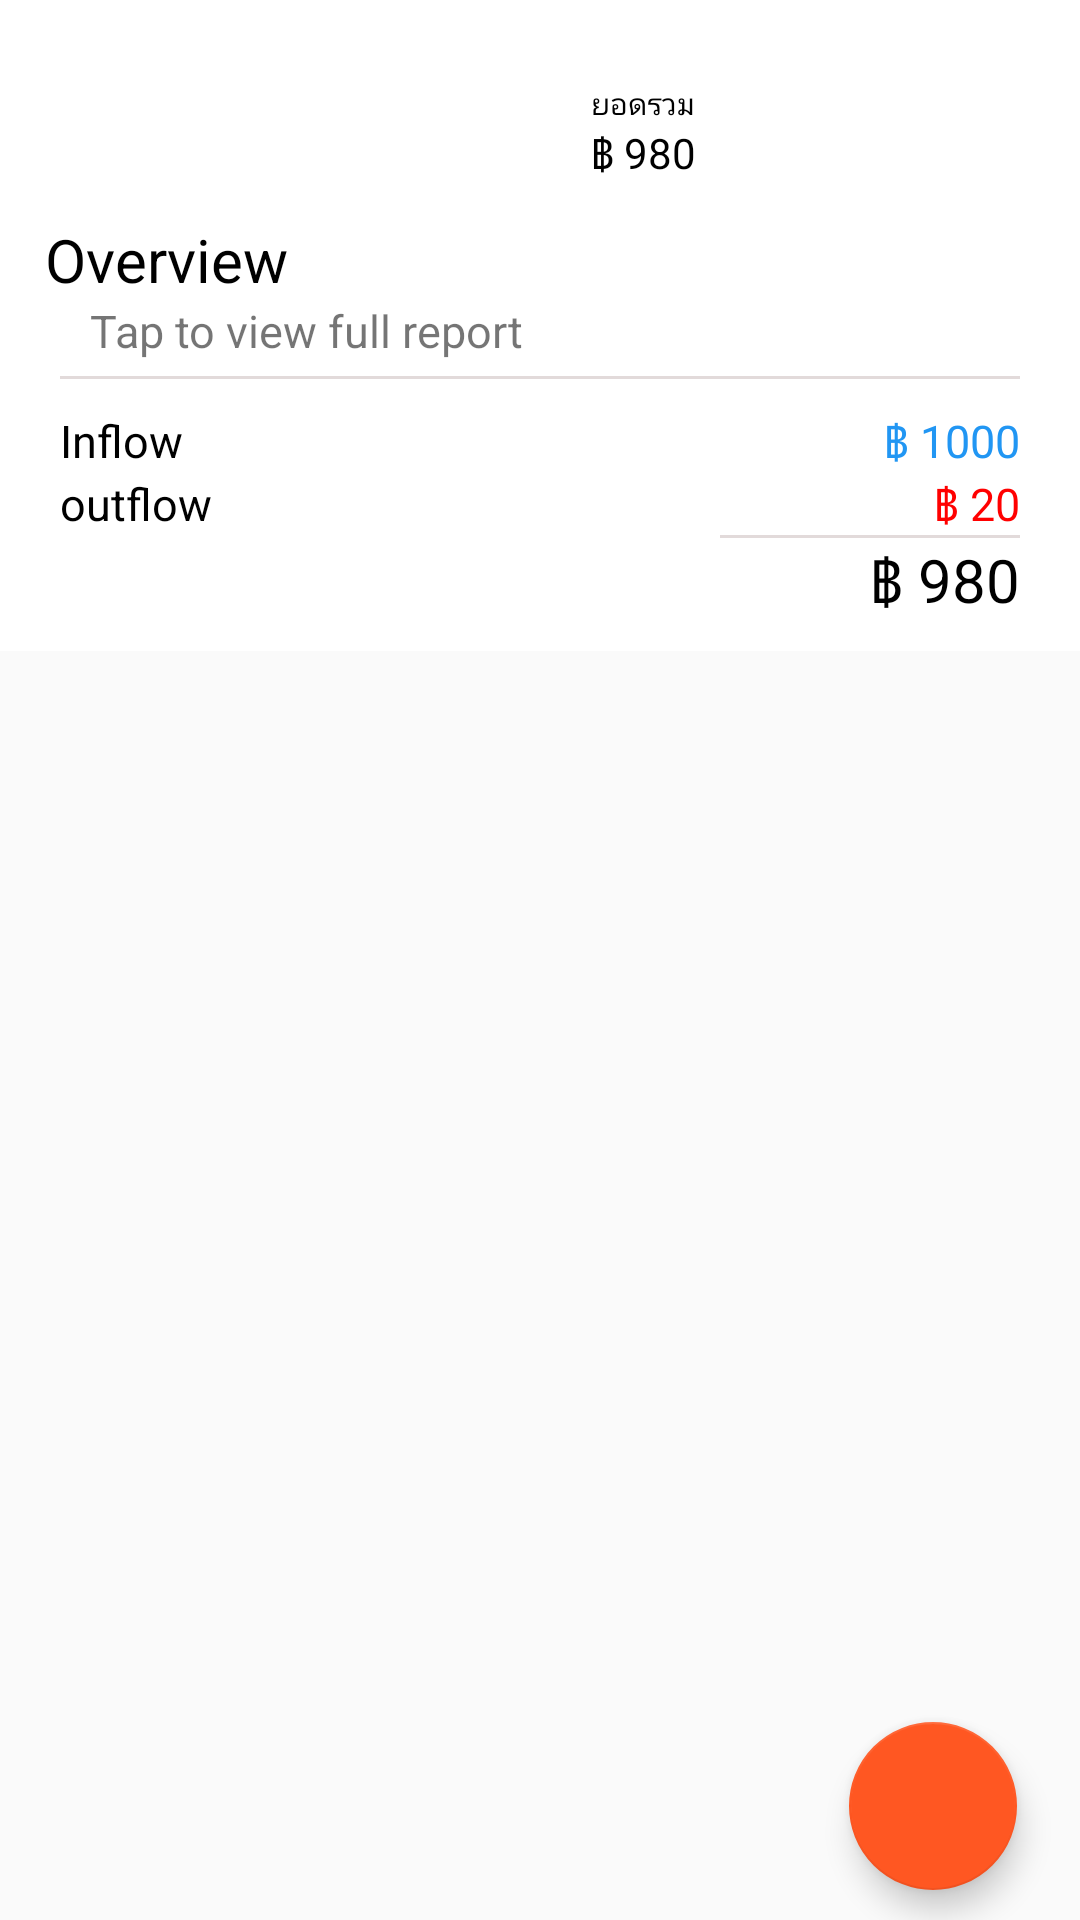

Here is an Android app screen rendered from its layout file. Give the layout XML and the strings, colors and styles it references.
<!-- AndroidManifest.xml: activity theme AppTheme2 -->
<!-- res/layout/activity_main.xml -->
<?xml version="1.0" encoding="utf-8"?>
<RelativeLayout xmlns:android="http://schemas.android.com/apk/res/android"
    xmlns:app="http://schemas.android.com/apk/res-auto"
    xmlns:tools="http://schemas.android.com/tools"
    android:layout_width="match_parent"
    android:layout_height="match_parent"
    tools:context=".MainActivity">

    <LinearLayout
        android:layout_width="match_parent"
        android:layout_height="match_parent"
        android:orientation="vertical">

        <RelativeLayout
            android:layout_width="match_parent"
            android:layout_height="63dp"
            android:background="@color/write">

            <LinearLayout
                android:layout_width="match_parent"
                android:layout_height="match_parent"
                android:gravity="center_horizontal"
                android:orientation="horizontal"
                tools:ignore="UselessParent">

                <ImageView
                    android:layout_width="59dp"
                    android:layout_height="51dp"
                    android:layout_marginTop="10dp"
                    android:src="@drawable/user"
                    tools:ignore="ContentDescription" />

                <LinearLayout
                    android:layout_width="wrap_content"
                    android:layout_height="match_parent"
                    android:layout_gravity="center_horizontal"
                    android:orientation="vertical">

                    <TextView
                        android:id="@+id/showusername"
                        android:layout_marginTop="10dp"
                        android:layout_width="wrap_content"
                        android:layout_height="wrap_content"
                        android:textColor="@color/black"
                        android:textSize="12sp" />

                    <TextView
                        android:layout_width="wrap_content"
                        android:layout_height="wrap_content"
                        android:layout_marginLeft="10dp"
                        android:layout_marginTop="1dp"
                        android:text="@string/total"
                        android:textColor="@color/black"
                        android:textSize="10sp"
                        tools:ignore="SmallSp"
                        android:layout_marginStart="10dp" />

                    <TextView
                        android:layout_width="wrap_content"
                        android:layout_height="0dp"
                        android:layout_marginLeft="10dp"
                        android:layout_weight="1"
                        android:text="@string/_980"
                        android:textColor="@color/black"
                        android:layout_marginStart="10dp" />
                </LinearLayout>
            </LinearLayout>
        </RelativeLayout>
            <LinearLayout
                android:layout_width="match_parent"
                android:layout_height="wrap_content"
                android:background="@color/gray"
                android:orientation="vertical">

                <LinearLayout
                    android:layout_width="match_parent"
                    android:layout_height="wrap_content"
                    android:background="@color/write"
                    android:orientation="vertical">

                    <LinearLayout
                        android:layout_width="match_parent"
                        android:layout_height="wrap_content"
                        android:orientation="horizontal">

                        <LinearLayout
                            android:layout_width="0dp"
                            android:layout_weight="1"
                            android:layout_height="wrap_content"
                            android:layout_marginLeft="15dp"
                            android:orientation="vertical"
                            android:layout_marginStart="15dp">

                            <TextView
                                android:layout_width="match_parent"
                                android:layout_height="wrap_content"
                                android:layout_marginTop="10dp"
                                android:text="@string/overview"
                                android:textColor="@color/black"
                                android:textSize="20sp" />

                            <TextView
                                android:layout_width="match_parent"
                                android:layout_height="wrap_content"
                                android:layout_marginBottom="5dp"
                                android:layout_marginLeft="15dp"
                                android:text="@string/tap_to_view_full_report"
                                android:textSize="15sp"
                                android:layout_marginStart="15dp" />
                        </LinearLayout>

                        <ImageView
                            android:id="@+id/report"
                            android:layout_width="0dp"
                            android:layout_height="match_parent"
                            android:layout_marginTop="5dp"
                            android:layout_weight="1"
                            android:scaleType="fitEnd"
                            android:src="@drawable/ic_keyboard_arrow_right_black_24dp"
                            tools:ignore="ContentDescription" />
                    </LinearLayout>


                    <TextView
                        android:layout_width="match_parent"
                        android:layout_height="1dp"
                        android:layout_marginLeft="20dp"
                        android:layout_marginRight="20dp"
                        android:background="@color/gray" />

                    <LinearLayout
                        android:layout_width="match_parent"
                        android:layout_height="wrap_content"
                        android:layout_marginTop="10dp"
                        android:orientation="horizontal">

                        <TextView
                            android:id="@+id/intflow"
                            android:layout_width="0dp"
                            android:layout_height="wrap_content"
                            android:layout_marginLeft="20dp"
                            android:layout_weight="1"
                            android:text="@string/inflow"
                            android:textColor="@color/black"
                            android:textSize="15sp"
                            android:layout_marginStart="20dp" />

                        <TextView
                            android:id="@+id/number1"
                            android:layout_width="0dp"
                            android:layout_height="wrap_content"
                            android:layout_marginRight="20dp"
                            android:layout_weight="1"
                            android:gravity="right"
                            android:text="@string/_1000"
                            android:textColor="@color/sky"
                            android:textSize="15sp"
                            android:layout_marginEnd="20dp"
                            tools:ignore="RtlHardcoded" />
                    </LinearLayout>

                    <LinearLayout
                        android:layout_width="match_parent"
                        android:layout_height="wrap_content">

                        <TextView
                            android:id="@+id/outflow"
                            android:layout_width="0dp"
                            android:layout_height="wrap_content"
                            android:layout_marginLeft="20dp"
                            android:layout_weight="1"
                            android:text="@string/outflow"
                            android:textColor="@color/black"
                            android:textSize="15sp"
                            android:layout_marginStart="20dp" />

                        <TextView
                            android:id="@+id/number2"
                            android:layout_width="0dp"
                            android:layout_height="wrap_content"
                            android:layout_marginRight="20dp"
                            android:layout_weight="1"
                            android:gravity="right"
                            android:text="@string/_20"
                            android:textColor="@color/red"
                            android:textSize="15sp"
                            android:layout_marginEnd="20dp"
                            tools:ignore="RtlHardcoded" />
                    </LinearLayout>

                    <TextView
                        android:layout_width="100dp"
                        android:layout_height="1dp"
                        android:layout_gravity="right"
                        android:layout_marginLeft="20dp"
                        android:layout_marginRight="20dp"
                        android:background="@color/gray"
                        tools:ignore="RtlHardcoded" />
                    <TextView
                        android:id="@+id/number3"
                        android:layout_width="180dp"
                        android:layout_height="wrap_content"
                        android:layout_gravity="right"
                        android:layout_marginRight="20dp"
                        android:layout_marginBottom="10dp"
                        android:gravity="right"
                        android:text="@string/_980"
                        android:textColor="@color/black"
                        android:textSize="20sp"
                        tools:ignore="RtlHardcoded" />
                </LinearLayout>

            </LinearLayout>

        <ListView
            android:id="@+id/daily_Lv"
            android:layout_width="match_parent"
            android:layout_height="match_parent" />
    </LinearLayout>

    <com.google.android.material.floatingactionbutton.FloatingActionButton
        android:id="@+id/fab_main"
        android:layout_width="wrap_content"
        android:layout_height="wrap_content"
        android:layout_alignParentRight="true"
        android:layout_alignParentBottom="true"
        android:layout_marginRight="21dp"
        android:layout_marginBottom="10dp"
        android:src="@drawable/ic_add_black_24dp"
        app:fabSize="normal"
        android:layout_alignParentEnd="true"
        android:layout_marginEnd="21dp" />
</RelativeLayout>
<!-- resources referenced by this layout -->
<resources>
  <color name="black">#000000</color>
  <color name="gray">#E2DADA</color>
  <color name="red">#FF0000</color>
  <color name="sky">#2196F3</color>
  <color name="write">#FFFFFF</color>
  <string name="_1000">฿ 1000</string>
  <string name="_20">฿ 20</string>
  <string name="_980">฿ 980</string>
  <string name="inflow">Inflow</string>
  <string name="outflow">outflow</string>
  <string name="overview">Overview</string>
  <string name="tap_to_view_full_report">Tap to view full report</string>
  <string name="total">ยอดรวม</string>
  <style name="AppTheme2" parent="Theme.AppCompat.Light.DarkActionBar">
          
          <item name="colorPrimary">@color/colorPrimary</item>
          <item name="colorPrimaryDark">@color/colorPrimaryDark</item>
          <item name="colorAccent">@color/colorAccent</item>
      </style>
  <color name="colorPrimary">#FF5722</color>
  <color name="colorPrimaryDark">#000000</color>
  <color name="colorAccent">#FF5722</color>
</resources>
